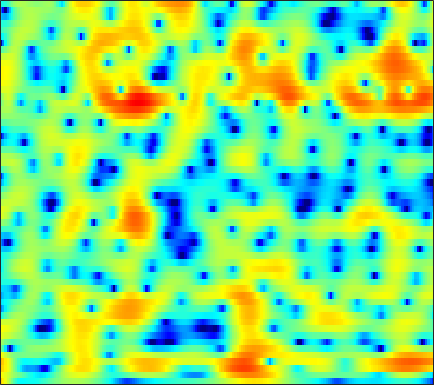

Data behind this chart, as committed beside it:
7.1026, 5.9317, 4.3405, 2.7106, 1.4598, -0.28033, -2.1158, -3.4593, -4.8141, -5.3896, -5.3497, -5.1834, -5.0078, -4.9408, -4.9149, -4.865, -4.7119, -4.4974, -4.0938, -3.5955, -3.0291, -2.5829, -1.9629, -1.3889
5.221, 4.729, 4.026, 3.248, 2.629, 1.792, 0.9738, 0.3849, -0.3725, -1.13, -1.897, -2.48, -3.274, -4.069, -4.646, -5.366, -5.966, -6.301, -6.538, -6.448, -6.001, -5.466, -4.564, -3.51
7.256, 6.713, 5.789, 4.617, 3.553, 1.916, 0.05761, -1.48, -3.701, -5.987, -7.989, -8.967, -9.474, -9.413, -9.342, -9.491, -10.15, -11.1, -13.07, -15.99, -17.94, -16.06, -11.92, -8.485
8.006, 7.168, 5.957, 4.579, 3.435, 1.769, 0.01535, -1.306, -2.938, -4.221, -5.058, -5.324, -5.309, -5.069, -4.853, -4.646, -4.586, -4.63, -4.858, -5.236, -5.695, -6.063, -6.584, -7.171
5.161, 4.23, 3.025, 1.903, 1.159, 0.3626, -0.1863, -0.4227, -0.5582, -0.5372, -0.4462, -0.3642, -0.2591, -0.1862, -0.1549, -0.1709, -0.2283, -0.3054, -0.4782, -0.7571, -1.147, -1.506, -2.097, -2.807
-0.34, -2.472, -6.319, -12.71, -20.88, -13.59, -8.112, -5.8, -3.762, -2.383, -1.427, -0.8701, -0.292, 0.1194, 0.3479, 0.5536, 0.681, 0.7483, 0.8183, 0.8695, 0.9188, 0.966, 1.052, 1.173
1.498, 0.6725, -0.3898, -1.298, -1.783, -2.055, -1.931, -1.701, -1.358, -1.084, -0.9283, -0.8741, -0.8745, -0.9561, -1.053, -1.206, -1.364, -1.462, -1.524, -1.481, -1.319, -1.117, -0.7345, -0.2385
4.313, 3.939, 3.462, 3.015, 2.679, 2.216, 1.746, 1.386, 0.8916, 0.3519, -0.2943, -0.8676, -1.77, -2.846, -3.731, -4.981, -6.252, -7.136, -8.035, -8.376, -8.103, -7.552, -6.49, -5.199
5.137, 4.872, 4.514, 4.163, 3.89, 3.481, 2.981, 2.54, 1.84, 0.9934, -0.03532, -0.9676, -2.483, -4.398, -6.168, -9.166, -13.3, -17.84, -30.36, -27.39, -20.91, -18.96, -17.08, -14.42
3.324, 3.257, 3.214, 3.206, 3.205, 3.18, 3.061, 2.883, 2.482, 1.899, 1.142, 0.4416, -0.6664, -2.028, -3.239, -5.02, -6.907, -8.311, -9.965, -11.3, -12.5, -13.32, -14.06, -13.06
-4.558, -3.446, -1.928, -0.6912, 0.0344, 0.7927, 1.328, 1.599, 1.772, 1.737, 1.519, 1.248, 0.7871, 0.1869, -0.3291, -1.049, -1.778, -2.303, -2.912, -3.361, -3.615, -3.641, -3.396, -2.825
-10.37, -8.323, -5.939, -3.985, -2.844, -1.689, -0.8441, -0.3451, 0.2052, 0.6097, 0.8271, 0.8686, 0.8042, 0.6278, 0.4184, 0.02789, -0.4508, -0.8388, -1.35, -1.777, -2.026, -2.041, -1.788, -1.21
-6.55, -5.939, -5.173, -4.449, -3.86, -3.082, -2.322, -1.788, -1.076, -0.3548, 0.3229, 0.7476, 1.111, 1.247, 1.185, 0.8273, 0.158, -0.5761, -1.95, -3.79, -5.983, -7.375, -7.151, -4.715
-9.222, -7.941, -6.901, -6.803, -7.216, -8.117, -8.696, -8.308, -6.52, -4.253, -2.216, -0.945, 0.352, 1.161, 1.459, 1.52, 1.173, 0.6153, -0.5372, -2.189, -4.178, -5.416, -5.302, -3.172
-6.909, -6.871, -7.011, -7.498, -8.409, -10.48, -12.82, -13.06, -10.19, -6.609, -3.798, -2.25, -0.6981, 0.394, 0.9375, 1.389, 1.532, 1.491, 1.305, 1.034, 0.8103, 0.7436, 0.8402, 1.161
-4.253, -4.142, -4.138, -4.069, -3.965, -3.84, -3.624, -3.24, -2.515, -1.669, -0.7483, -0.08204, 0.6461, 1.19, 1.485, 1.696, 1.738, 1.69, 1.55, 1.373, 1.199, 1.101, 1.032, 1.023
-4.118, -3.407, -2.494, -1.76, -1.237, -0.5417, 0.07009, 0.4747, 1.02, 1.521, 1.919, 2.157, 2.376, 2.419, 2.339, 2.053, 1.608, 1.167, 0.474, -0.2399, -0.8778, -1.221, -1.431, -1.387
-5.645, -4.082, -2.279, -0.8718, -0.04297, 0.9102, 1.745, 2.239, 2.774, 3.203, 3.465, 3.538, 3.488, 3.229, 2.872, 2.148, 1.082, -0.003113, -1.932, -4.553, -7.946, -10.3, -10.04, -7.145
-4.904, -3.72, -2.451, -1.279, -0.4628, 0.4598, 1.251, 1.801, 2.402, 2.841, 3.147, 3.265, 3.236, 2.998, 2.662, 1.993, 0.9911, 0.01641, -1.651, -3.752, -6.047, -7.329, -7.279, -5.644
-4.915, -4.505, -3.897, -3.262, -2.672, -1.797, -0.9667, -0.3451, 0.4434, 1.093, 1.599, 1.889, 2.111, 2.146, 2.05, 1.763, 1.333, 0.9447, 0.3558, -0.2422, -0.7259, -0.9501, -1.033, -0.876
-7.312, -7.839, -8.096, -7.794, -7.201, -5.894, -4.296, -3.173, -1.837, -0.6838, 0.2026, 0.6968, 1.185, 1.47, 1.57, 1.556, 1.438, 1.284, 1.07, 0.8772, 0.7498, 0.7212, 0.7779, 0.9174
-10.4, -12.69, -17.89, -27.98, -18.19, -11.26, -7.28, -5.097, -2.976, -1.422, -0.242, 0.3751, 0.9513, 1.258, 1.343, 1.282, 1.043, 0.7664, 0.3815, 0.0764, -0.05027, 0.01707, 0.3482, 0.8803
-7.734, -7.888, -8.468, -8.23, -7.645, -6.118, -4.382, -3.254, -1.85, -0.7153, 0.1431, 0.6739, 1.117, 1.268, 1.161, 0.735, -0.1003, -0.9648, -2.553, -4.463, -5.911, -5.795, -3.998, -1.684
-3.369, -3.018, -2.87, -2.853, -2.8, -2.854, -2.721, -2.551, -2.195, -1.589, -0.9203, -0.4211, 0.1141, 0.3847, 0.346, -0.09885, -1.004, -2.091, -4.204, -7.345, -10.9, -10.9, -6.939, -3.321
0.7889, 0.5299, 0.1008, -0.7718, -1.581, -3.144, -5.304, -7.064, -8.659, -7.421, -4.799, -3.189, -1.608, -0.6557, -0.2796, -0.22, -0.5351, -1.02, -1.744, -2.48, -2.923, -2.941, -2.46, -1.504
3.825, 3.414, 2.74, 1.723, 0.6822, -1.109, -3.705, -5.971, -8.213, -6.68, -3.981, -2.308, -0.7739, 0.07992, 0.3652, 0.3539, -0.08994, -0.6121, -1.512, -2.557, -3.599, -4.208, -4.645, -4.368
3.963, 3.887, 3.578, 3.188, 2.745, 2.128, 1.45, 1.022, 0.6634, 0.5762, 0.7332, 0.8502, 0.9579, 0.8519, 0.5596, -0.1248, -1.181, -2.252, -4.157, -6.603, -9.81, -12.91, -18.06, -19.96
2.284, 2.579, 2.841, 2.975, 3.025, 2.986, 2.931, 2.84, 2.715, 2.542, 2.341, 2.138, 1.743, 1.17, 0.5887, -0.4523, -1.837, -3.17, -5.391, -8.258, -11.95, -15.29, -20.42, -25.08
-0.003081, 0.5648, 1.295, 1.844, 2.228, 2.586, 2.866, 2.989, 3.061, 3.022, 2.852, 2.654, 2.245, 1.672, 1.131, 0.2275, -0.9307, -1.928, -3.517, -5.377, -7.502, -9.215, -11.5, -13.07
-3.248, -2.438, -1.354, -0.3281, 0.3392, 1.131, 1.705, 2.04, 2.319, 2.456, 2.423, 2.304, 2.04, 1.65, 1.284, 0.7136, 0.05049, -0.501, -1.294, -2.111, -2.892, -3.413, -3.9, -4.072
-8.911, -7.155, -4.935, -2.954, -1.769, -0.5177, 0.3936, 0.8709, 1.285, 1.453, 1.453, 1.345, 1.12, 0.8341, 0.5998, 0.2951, 0.03713, -0.1623, -0.3616, -0.5359, -0.6606, -0.7111, -0.7053, -0.6
-13.81, -9.628, -5.8, -3.285, -1.879, -0.5686, 0.3102, 0.6971, 0.9283, 0.8519, 0.5393, 0.1884, -0.3901, -0.9509, -1.273, -1.479, -1.406, -1.174, -0.7752, -0.3497, 0.02804, 0.2727, 0.5369, 0.7717
-2.576, -1.864, -0.8533, 0.1572, 0.7714, 1.4, 1.71, 1.75, 1.5, 0.9178, -0.07297, -1.109, -2.958, -5.278, -6.971, -7.659, -5.991, -4.231, -2.272, -0.8307, 0.1225, 0.5661, 0.8577, 0.9024
2.126, 2.263, 2.488, 2.719, 2.81, 2.861, 2.703, 2.47, 1.917, 1.109, -0.1078, -1.325, -3.489, -6.598, -9.396, -10.68, -7.251, -4.605, -2.076, -0.428, 0.5104, 0.7835, 0.6275, -0.2279
1.879, 1.839, 1.877, 1.824, 1.778, 1.554, 1.244, 0.8998, 0.3524, -0.3104, -1.004, -1.5, -2.102, -2.519, -2.615, -2.349, -1.668, -0.9585, -0.04184, 0.7297, 1.176, 1.253, 0.9274, 0.0376
-1.72, -1.618, -1.499, -1.423, -1.439, -1.674, -2.127, -2.663, -3.511, -4.454, -5.061, -5.18, -4.775, -3.868, -3.065, -1.958, -0.8612, -0.1463, 0.7287, 1.401, 1.858, 2.058, 2.115, 2.001
-8.432, -7.507, -6.258, -5.197, -4.815, -4.667, -5.224, -6.068, -8.027, -11.43, -17.32, -19.16, -12.28, -7.665, -5.268, -2.914, -1.146, -0.1129, 1.004, 1.834, 2.444, 2.763, 3.054, 3.205
-18.09, -12.95, -8.892, -6.729, -5.703, -5.077, -5.094, -5.456, -6.475, -7.747, -8.799, -8.754, -7.298, -5.159, -3.612, -1.806, -0.368, 0.5525, 1.515, 2.28, 2.846, 3.153, 3.422, 3.526
-6.598, -5.945, -4.984, -4.053, -3.476, -3.001, -2.717, -2.685, -2.74, -2.785, -2.745, -2.57, -2.1, -1.437, -0.8743, -0.09151, 0.6559, 1.179, 1.789, 2.305, 2.697, 2.918, 3.066, 3.058
-1.756, -1.599, -1.385, -1.085, -0.9457, -0.7704, -0.663, -0.6492, -0.6053, -0.6212, -0.6058, -0.5529, -0.4208, -0.2624, -0.1164, 0.09391, 0.369, 0.59, 0.9277, 1.274, 1.618, 1.843, 2.042, 2.099
0.6359, 0.6349, 0.7095, 0.7456, 0.6604, 0.5867, 0.3671, 0.2092, 0.004495, -0.2294, -0.3737, -0.4663, -0.6358, -0.8409, -1.025, -1.347, -1.653, -1.832, -1.758, -1.331, -0.6021, -0.01081, 0.7322, 1.257
1.237, 1.48, 1.727, 1.676, 1.565, 1.059, 0.3285, -0.2919, -1.187, -1.695, -1.856, -1.834, -1.816, -2.032, -2.516, -3.682, -5.794, -7.831, -9.977, -7.873, -4.448, -2.364, -0.3224, 1.014
-0.63, 0.9221, 2.049, 2.412, 2.236, 1.193, -0.6423, -2.804, -7.002, -10.49, -7.886, -5.322, -3.097, -2.172, -2.167, -2.967, -4.629, -6.385, -7.933, -6.242, -3.243, -1.383, 0.4469, 1.686
0.5072, 1.804, 2.956, 3.361, 3.079, 2.217, 0.6502, -1.017, -3.609, -5.155, -4.447, -3.27, -1.837, -1.005, -0.6849, -0.6201, -0.6736, -0.8098, -0.763, -0.4487, 0.03798, 0.4377, 0.8163, 0.946
3.6, 3.822, 3.979, 3.877, 3.622, 3.096, 2.311, 1.63, 0.7706, 0.03412, -0.5054, -0.7412, -1.014, -1.207, -1.342, -1.499, -1.673, -1.689, -1.675, -1.57, -1.466, -1.427, -1.546, -2.022
4.861, 4.845, 4.691, 4.414, 4.168, 3.649, 2.987, 2.43, 1.618, 0.6789, -0.3005, -1.061, -2.135, -3.234, -4.058, -4.981, -5.58, -5.657, -5.418, -4.937, -4.421, -4.157, -3.994, -4.141
5.426, 5.364, 5.208, 4.94, 4.636, 4.084, 3.398, 2.779, 1.775, 0.6025, -0.7724, -2, -3.893, -6.284, -8.507, -12.19, -15.41, -15.03, -11.71, -8.968, -7.079, -6.12, -5.332, -4.957
5.338, 5.354, 5.28, 5.057, 4.752, 4.245, 3.561, 2.906, 1.844, 0.5922, -0.9108, -2.207, -4.226, -6.614, -8.689, -11.79, -14.18, -13.81, -11.27, -8.764, -6.886, -5.843, -4.942, -4.522
4.51, 4.624, 4.68, 4.59, 4.394, 4.008, 3.41, 2.795, 1.772, 0.515, -0.9782, -2.201, -3.879, -5.47, -6.433, -7.336, -7.488, -7.23, -6.45, -5.432, -4.442, -3.78, -3.12, -2.778
2.571, 2.852, 3.152, 3.37, 3.48, 3.411, 3.041, 2.557, 1.631, 0.289, -1.518, -3.194, -5.826, -8.596, -9.959, -9.622, -7.804, -6.443, -4.807, -3.447, -2.37, -1.718, -1.055, -0.6031
-2.053, -1.463, -0.2801, 0.9206, 1.654, 2.269, 2.482, 2.365, 1.792, 0.6995, -0.9958, -2.738, -6.015, -10.74, -14.3, -11.81, -7.609, -5.448, -3.453, -2.06, -1.073, -0.5258, 0.05944, 0.5416
-19.61, -10.89, -5.157, -1.931, -0.3787, 1.081, 1.95, 2.264, 2.278, 1.901, 1.193, 0.4804, -0.5878, -1.565, -2.06, -2.231, -2.018, -1.687, -1.339, -1.144, -1.104, -1.13, -1.123, -0.9297
-5.956, -5.15, -3.393, -1.617, -0.42, 0.828, 1.731, 2.194, 2.58, 2.717, 2.641, 2.459, 2.127, 1.736, 1.43, 1.009, 0.5437, 0.1241, -0.5903, -1.63, -3.094, -4.498, -6.65, -7.946
-2.716, -2.502, -1.925, -1.14, -0.4888, 0.3486, 1.113, 1.613, 2.157, 2.533, 2.739, 2.798, 2.745, 2.553, 2.324, 1.887, 1.297, 0.6826, -0.3637, -1.791, -3.788, -5.846, -9.671, -13.32
-3.867, -3.827, -3.54, -2.928, -2.339, -1.377, -0.4108, 0.2696, 1.03, 1.628, 2.054, 2.269, 2.404, 2.377, 2.257, 1.975, 1.53, 1.113, 0.4069, -0.4432, -1.389, -2.109, -2.908, -3.269
-7.944, -8.762, -8.945, -7.651, -6.095, -4.04, -2.275, -1.194, -0.03369, 0.8297, 1.44, 1.742, 1.987, 2.077, 2.054, 1.923, 1.69, 1.481, 1.134, 0.7412, 0.3354, 0.05284, -0.2542, -0.4526
-11.3, -15.76, -22.98, -12.63, -8.429, -4.793, -2.373, -1.096, 0.1497, 0.9665, 1.479, 1.705, 1.861, 1.892, 1.861, 1.758, 1.651, 1.536, 1.41, 1.294, 1.161, 1.045, 0.8407, 0.5638
-4.23, -4.224, -3.793, -2.764, -1.737, -0.3959, 0.6815, 1.272, 1.726, 1.884, 1.813, 1.679, 1.418, 1.122, 0.9043, 0.6511, 0.4654, 0.4041, 0.4998, 0.7726, 1.118, 1.32, 1.387, 1.109
